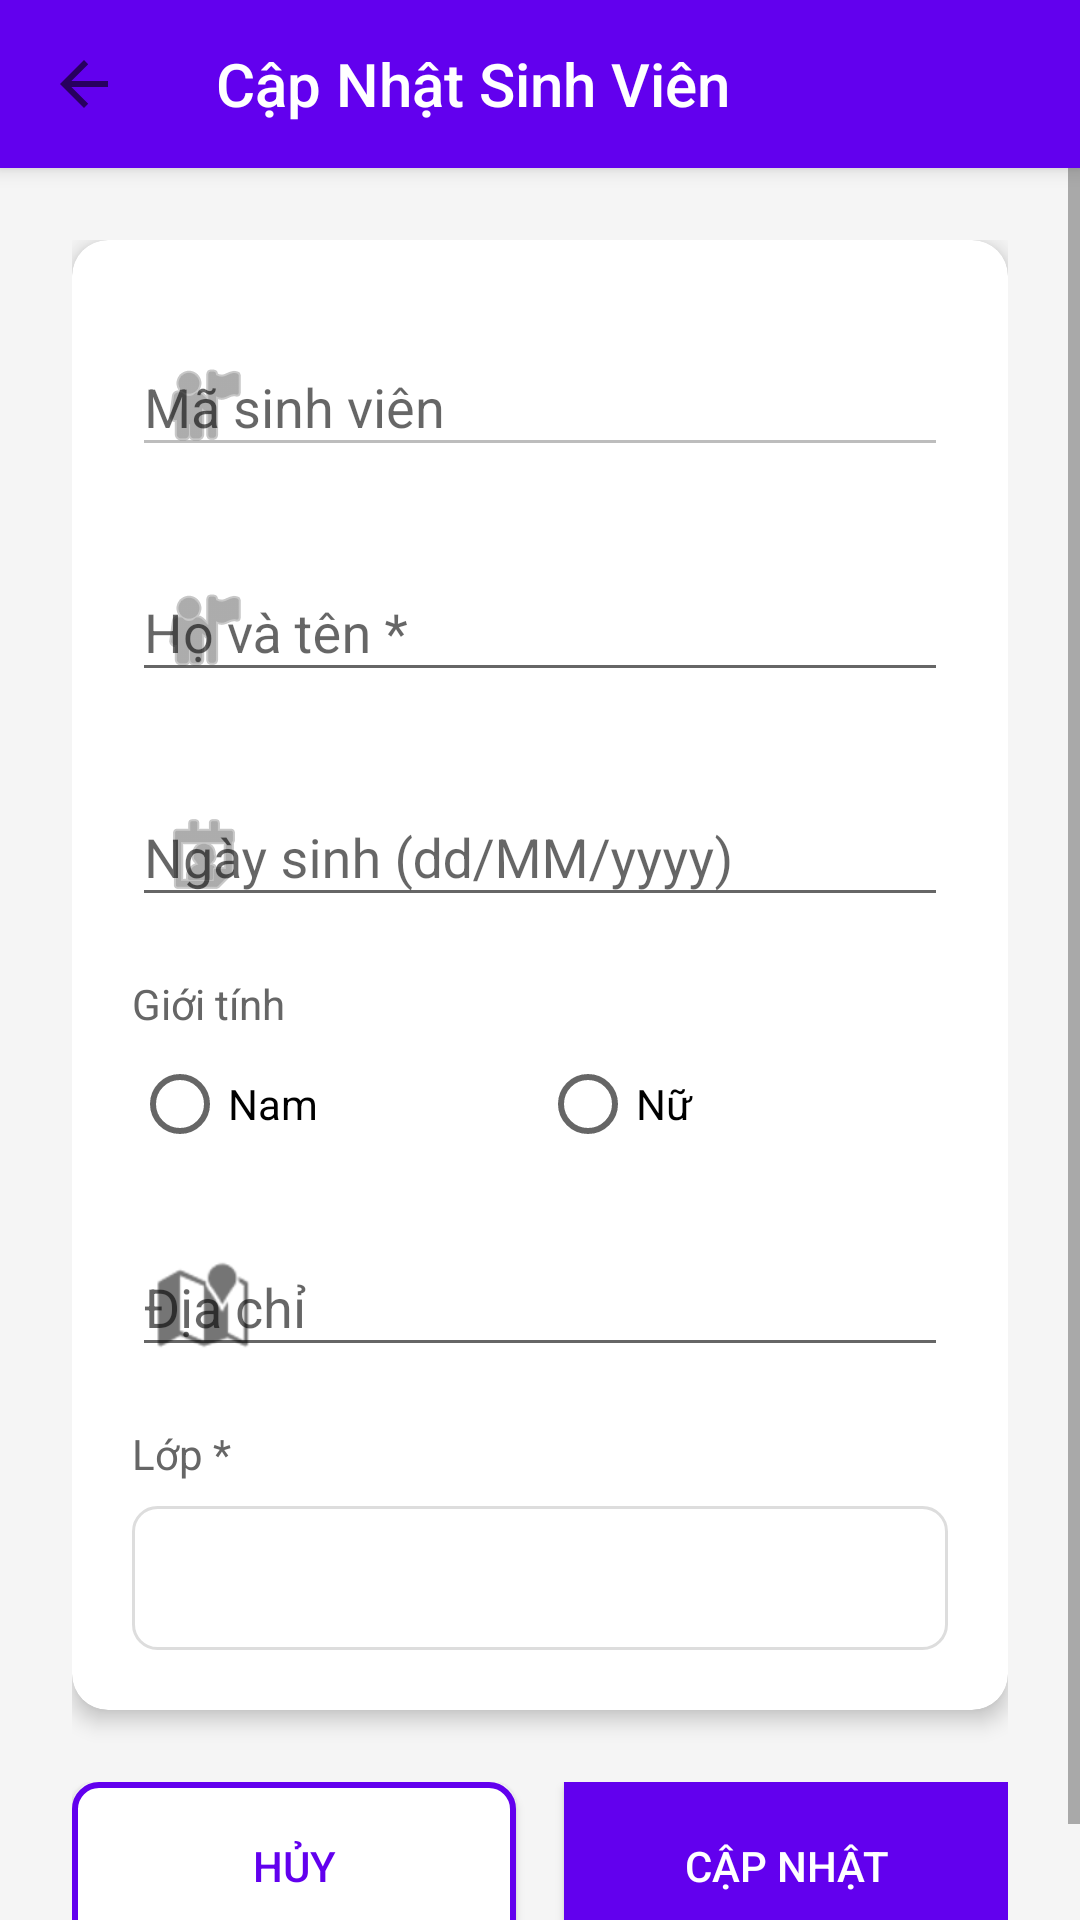

This screen was rendered from an Android layout file. Write that file and the resources it references.
<!-- AndroidManifest.xml: application theme AppTheme -->
<!-- res/layout/activity_edit_sinhvien.xml -->
<?xml version="1.0" encoding="utf-8"?>
<LinearLayout xmlns:android="http://schemas.android.com/apk/res/android"
    xmlns:app="http://schemas.android.com/apk/res-auto"
    android:layout_width="match_parent"
    android:layout_height="match_parent"
    android:orientation="vertical"
    android:background="#F5F5F5">

    
    <androidx.appcompat.widget.Toolbar
        android:id="@+id/toolbar"
        android:layout_width="match_parent"
        android:layout_height="?attr/actionBarSize"
        android:background="@color/colorPrimary"
        android:elevation="4dp"
        app:title="Cập Nhật Sinh Viên"
        app:titleTextColor="@android:color/white"
        app:navigationIcon="?attr/homeAsUpIndicator" />

    <ScrollView
        android:layout_width="match_parent"
        android:layout_height="0dp"
        android:layout_weight="1"
        android:fillViewport="true">

        <LinearLayout
            android:layout_width="match_parent"
            android:layout_height="wrap_content"
            android:orientation="vertical"
            android:padding="24dp">

            
            <androidx.cardview.widget.CardView
                android:layout_width="match_parent"
                android:layout_height="wrap_content"
                app:cardCornerRadius="12dp"
                app:cardElevation="4dp">

                <LinearLayout
                    android:layout_width="match_parent"
                    android:layout_height="wrap_content"
                    android:orientation="vertical"
                    android:padding="20dp">

                    
                    <com.google.android.material.textfield.TextInputLayout
                        android:layout_width="match_parent"
                        android:layout_height="wrap_content"
                        android:hint="Mã sinh viên"
                        app:startIconDrawable="@android:drawable/ic_menu_myplaces">

                        <com.google.android.material.textfield.TextInputEditText
                            android:id="@+id/etMaSV"
                            android:layout_width="match_parent"
                            android:layout_height="wrap_content"
                            android:enabled="false"
                            android:inputType="text" />
                    </com.google.android.material.textfield.TextInputLayout>

                    
                    <com.google.android.material.textfield.TextInputLayout
                        android:layout_width="match_parent"
                        android:layout_height="wrap_content"
                        android:layout_marginTop="16dp"
                        android:hint="Họ và tên *"
                        app:startIconDrawable="@android:drawable/ic_menu_myplaces">

                        <com.google.android.material.textfield.TextInputEditText
                            android:id="@+id/etHoTen"
                            android:layout_width="match_parent"
                            android:layout_height="wrap_content"
                            android:inputType="textPersonName" />
                    </com.google.android.material.textfield.TextInputLayout>

                    
                    <com.google.android.material.textfield.TextInputLayout
                        android:layout_width="match_parent"
                        android:layout_height="wrap_content"
                        android:layout_marginTop="16dp"
                        android:hint="Ngày sinh (dd/MM/yyyy)"
                        app:startIconDrawable="@android:drawable/ic_menu_my_calendar">

                        <com.google.android.material.textfield.TextInputEditText
                            android:id="@+id/etNgaySinh"
                            android:layout_width="match_parent"
                            android:layout_height="wrap_content"
                            android:focusable="false"
                            android:clickable="true"
                            android:inputType="none" />
                    </com.google.android.material.textfield.TextInputLayout>

                    
                    <TextView
                        android:layout_width="wrap_content"
                        android:layout_height="wrap_content"
                        android:layout_marginTop="16dp"
                        android:text="Giới tính"
                        android:textSize="14sp"
                        android:textColor="#666" />

                    <RadioGroup
                        android:id="@+id/rgGioiTinh"
                        android:layout_width="match_parent"
                        android:layout_height="wrap_content"
                        android:orientation="horizontal"
                        android:layout_marginTop="8dp">

                        <RadioButton
                            android:id="@+id/rbNam"
                            android:layout_width="0dp"
                            android:layout_height="wrap_content"
                            android:layout_weight="1"
                            android:text="Nam" />

                        <RadioButton
                            android:id="@+id/rbNu"
                            android:layout_width="0dp"
                            android:layout_height="wrap_content"
                            android:layout_weight="1"
                            android:text="Nữ" />
                    </RadioGroup>

                    
                    <com.google.android.material.textfield.TextInputLayout
                        android:layout_width="match_parent"
                        android:layout_height="wrap_content"
                        android:layout_marginTop="16dp"
                        android:hint="Địa chỉ"
                        app:startIconDrawable="@android:drawable/ic_dialog_map">

                        <com.google.android.material.textfield.TextInputEditText
                            android:id="@+id/etDiaChi"
                            android:layout_width="match_parent"
                            android:layout_height="wrap_content"
                            android:inputType="textPostalAddress"
                            android:minLines="2" />
                    </com.google.android.material.textfield.TextInputLayout>

                    
                    <TextView
                        android:layout_width="wrap_content"
                        android:layout_height="wrap_content"
                        android:layout_marginTop="16dp"
                        android:text="Lớp *"
                        android:textSize="14sp"
                        android:textColor="#666" />

                    <Spinner
                        android:id="@+id/spinnerLop"
                        android:layout_width="match_parent"
                        android:layout_height="48dp"
                        android:layout_marginTop="8dp"
                        android:background="@drawable/spinner_background" />

                </LinearLayout>
            </androidx.cardview.widget.CardView>

            
            <LinearLayout
                android:layout_width="match_parent"
                android:layout_height="wrap_content"
                android:orientation="horizontal"
                android:layout_marginTop="24dp">

                <Button
                    android:id="@+id/btnCancel"
                    android:layout_width="0dp"
                    android:layout_height="56dp"
                    android:layout_weight="1"
                    android:text="Hủy"
                    android:textColor="@color/colorPrimary"
                    android:background="@drawable/button_outline"
                    android:layout_marginEnd="8dp" />

                <Button
                    android:id="@+id/btnUpdate"
                    android:layout_width="0dp"
                    android:layout_height="56dp"
                    android:layout_weight="1"
                    android:text="Cập Nhật"
                    android:textColor="@android:color/white"
                    android:background="@color/colorPrimary"
                    android:layout_marginStart="8dp" />
            </LinearLayout>
        </LinearLayout>
    </ScrollView>
</LinearLayout>
<!-- resources referenced by this layout -->
<resources>
  <!-- drawable button_outline (drawable) -->
  <?xml version="1.0" encoding="utf-8"?>
  <shape xmlns:android="http://schemas.android.com/apk/res/android">
      <solid android:color="#FFFFFF"/>
      <corners android:radius="8dp"/>
      <stroke android:width="2dp" android:color="@color/colorPrimary"/>
  </shape>
  <!-- drawable spinner_background (drawable) -->
  <?xml version="1.0" encoding="utf-8"?>
  <shape xmlns:android="http://schemas.android.com/apk/res/android">
      <solid android:color="#FFFFFF"/>
      <corners android:radius="8dp"/>
      <stroke android:width="1dp" android:color="#DDDDDD"/>
      <padding
          android:left="12dp"
          android:right="12dp"
          android:top="8dp"
          android:bottom="8dp"/>
  </shape>
  <style name="AppTheme" parent="Theme.AppCompat.Light.NoActionBar">
          <item name="colorPrimary">#2196F3</item>
          <item name="colorPrimaryDark">#1976D2</item>
          <item name="colorAccent">#FF9800</item>
          <item name="android:statusBarColor">#1976D2</item>
      </style>
  <!-- not gathered from this repository: default colours our renderer supplied (Android Studio template values) -->
  <color name="colorPrimary">#FF6200EE</color>
</resources>
